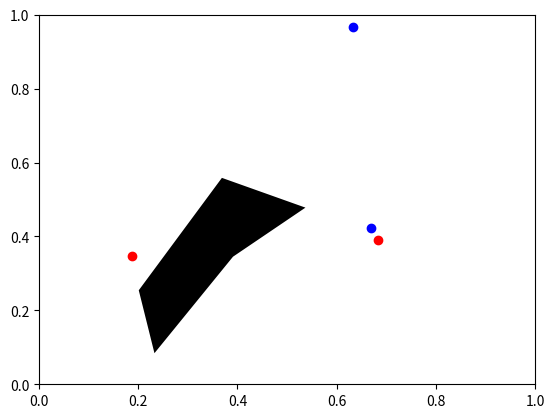
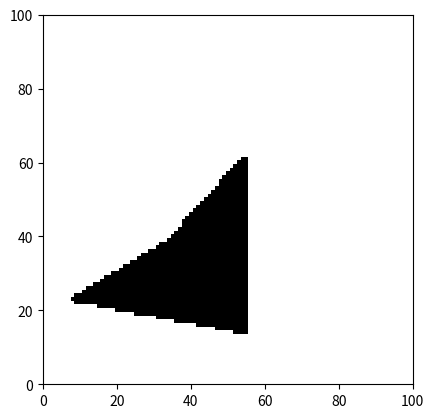

Reproduce these figures in Python, in order.
from copy import deepcopy
import numpy as np
import matplotlib.pyplot as plt

#obstacle generator parameters
ob_r_factor = 0.5
ob_points_min = 3
ob_points_max = 10


class Map():
    def __init__(self, n_obstacles:int, n_starts:int, n_tasks:int, n_x:int, n_y:int, resolution_x:float, resolution_y:float):
        self.n_obstacles = n_obstacles
        self.n_starts = n_starts
        self.n_tasks = n_tasks
        self.n_x = n_x
        self.n_y = n_y
        self.resolution_x = resolution_x
        self.resolution_y = resolution_y
        self.obstacles = []
        self.starts = []
        self.tasks = []
        self.grid_map = np.zeros((n_x, n_y))

    def _obstacle2grid(self):
        obstacles_back = deepcopy(self.obstacles)
        for ob_points in obstacles_back:
            ob_points[:, 0] = ob_points[:, 0] * self.n_x
            ob_points[:, 1] = ob_points[:, 1] * self.n_y

            min_x_index = int(np.min(ob_points[:, 0]))
            max_x_index = int(np.max(ob_points[:, 0]))
            min_y_index = int(np.min(ob_points[:, 1]))
            max_y_index = int(np.max(ob_points[:, 1]))

            # Create an edge table
            edge_table = []
            for i in range(len(ob_points)):
                x1, y1 = ob_points[i]
                x2, y2 = ob_points[(i + 1) % len(ob_points)]
                if y1 != y2:
                    #ensure x1, y1 is the lower endpoint
                    if y1 > y2:
                        x1, y1, x2, y2 = x2, y2, x1, y1
                    edge_table.append([y1, y2, x1, (x2 - x1) / (y2 - y1)])

            active_edge_table = []
            if min_y_index == max_y_index:
                self.grid_map[min_x_index:max_x_index + 1, min_y_index] = 1
                continue

            #if the x_axis ray crosses the polygon, the grids both up and down the ray should be filled
            for y in range(min_y_index + 1, max_y_index + 1):
                for edge in edge_table:
                    if edge[0] <= y and edge[1] > y:
                        active_edge_table.append(edge)
                # Sort active edge table by x-coordinate
                active_edge_table.sort(key=lambda edge: edge[2]+edge[3]*(y-edge[0]))
                # fill pixels between pairs of intersections
                for i in range(0, len(active_edge_table), 2):
                    x_start = int(active_edge_table[i][2]+active_edge_table[i][3]*(y-active_edge_table[i][0]))
                    x_end = int(active_edge_table[i + 1][2]+active_edge_table[i+1][3]*(y-active_edge_table[i+1][0]))
                    self.grid_map[x_start:x_end+1, y-1:y+1] = 1


            



    def setObstacles(self, obstacles: list, start: list, tasks: list):
        for ob_points in obstacles:
            ob_points[:, 0] = ob_points[:, 0] / (self.n_x*self.resolution_x)
            ob_points[:, 1] = ob_points[:, 1] / (self.n_y*self.resolution_y)
            self.obstacles.append(ob_points)

        start[:, 0] = start[:, 0] / (self.n_x*self.resolution_x)
        start[:, 1] = start[:, 1] / (self.n_y*self.resolution_y)
        self.starts = start

        tasks[:, 0] = tasks[:, 0] / (self.n_x*self.resolution_x)
        tasks[:, 1] = tasks[:, 1] / (self.n_y*self.resolution_y)
        self.tasks = tasks

        self._obstacle2grid()

    def setObstacleRandn(self, seed:int):
        rng = np.random.default_rng(seed)
        center_points = rng.uniform(0, 1, (self.n_obstacles, 2))
        ob_r_max = ob_r_factor/self.n_obstacles
        for i in range(self.n_obstacles):
            n_points = rng.integers(ob_points_min, ob_points_max)
            ob_angles = rng.uniform(0, 2*np.pi, n_points)
            ob_angles = np.sort(ob_angles)
            ob_r = rng.uniform(0, ob_r_max, n_points)

            ob_points = np.zeros((n_points, 2))
            ob_points[:, 0] = center_points[i, 0] + ob_r*np.cos(ob_angles)
            ob_points[:, 1] = center_points[i, 1] + ob_r*np.sin(ob_angles)

            ob_points = np.maximum(ob_points, 0)
            ob_points = np.minimum(ob_points, 1)
            
            self.obstacles.append(ob_points)

        self.starts = rng.uniform(0, 1, (self.n_starts, 2))
        self.tasks = rng.uniform(0, 1, (self.n_tasks, 2))

        self._obstacle2grid()

    def plot(self):
        fig, ax = plt.subplots()
        ax.set_xlim(0, 1)
        ax.set_ylim(0, 1)
        for ob_points in self.obstacles:
            ax.fill(ob_points[:, 0], ob_points[:, 1], 'k')
        ax.scatter(self.starts[:, 0], self.starts[:, 1], c='b')
        ax.scatter(self.tasks[:, 0], self.tasks[:, 1], c='r')
        plt.show()

    def plotGrid(self):
        fig, ax = plt.subplots()
        ax.set_xlim(0, self.n_x)
        ax.set_ylim(0, self.n_y)
        img = 255-self.grid_map*255
        ax.imshow(img, cmap='gray')
        plt.show()

if __name__ == '__main__':
    map = Map(1, 2, 2, 100, 100, 1, 1)
    map.setObstacleRandn(2)
    map.plot()
    map.plotGrid()



